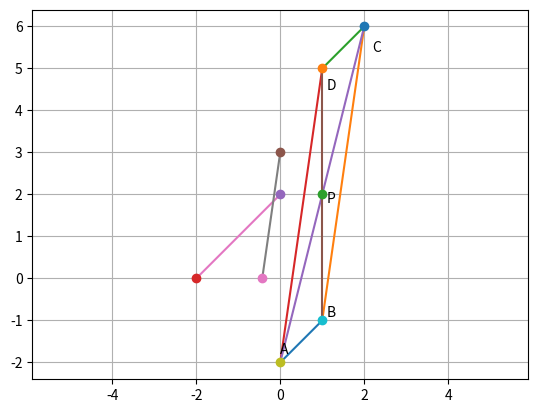

The matplotlib source for this figure:
import numpy as np
import matplotlib.pyplot as plt

A=np.array([1,-1])
B=np.array([7,-1])

L=np.array([0,-1])
M=np.array([1,0])

omat=np.vstack((L,M))

C=omat@A
D=omat@B

E=C+D

F=np.array([1,2])

k=2-E[1]/E[0]

W=np.array([0,k])
Y=2*F-W

J=np.vstack(([1,-1],[7,-1]))
K=np.array((2,8))

X=np.linalg.inv(J)@K

N=np.vstack(([1,-1],[7,-1]))
O=np.array([-4,2])

Z=np.linalg.inv(N)@O

plt.plot([W[0],X[0]],[W[1],X[1]],label='$AB$')
plt.plot([X[0],Y[0]],[X[1],Y[1]],label='$BC$')
plt.plot([Y[0],Z[0]],[Y[1],Z[1]],label='$CD$')
plt.plot([Z[0],W[0]],[Z[1],W[1]],label='$DA$')
plt.plot([W[0],Y[0]],[W[1],Y[1]],label='$AC$')
plt.plot([X[0],Z[0]],[X[1],Z[1]],label='$BD$')
plt.plot([-2,0],[0,2])
plt.plot([-3/7,0],[0,3])

plt.plot(W[0],W[1],'o')
plt.text(W[0]*(1+0.1),W[1]*(1-0.1),'A')
plt.plot(X[0],X[1],'o')
plt.text(X[0]*(1+0.1),X[1]*(1-0.1),'B')
plt.plot(Y[0],Y[1],'o')
plt.text(Y[0]*(1+0.1),Y[1]*(1-0.1),'C')
plt.plot(Z[0],Z[1],'o')
plt.text(Z[0]*(1+0.1),Z[1]*(1-0.1),'D')
plt.plot(F[0],F[1],'o')
plt.text(F[0]*(1+0.1),F[1]*(1-0.1),'P')
plt.plot(-2,0,'o')
plt.plot(0,2,'o')
plt.plot(0,3,'o')
plt.plot(-3/7,0,'o')

print(X-W)
print(Y-X)
print(Z-Y)
print(W-Z)
plt.grid()
plt.axis('equal')
plt.show()
